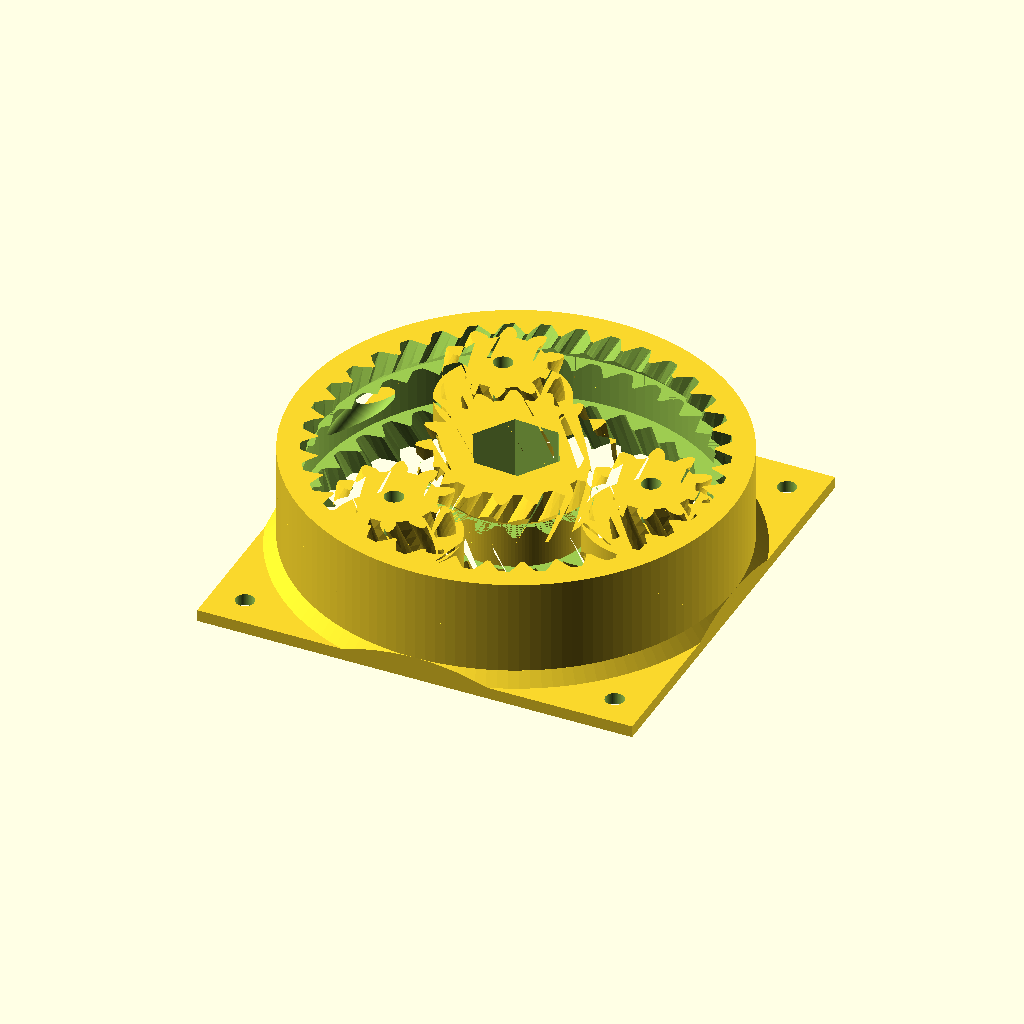
Cell 1: the model at its default parameters.
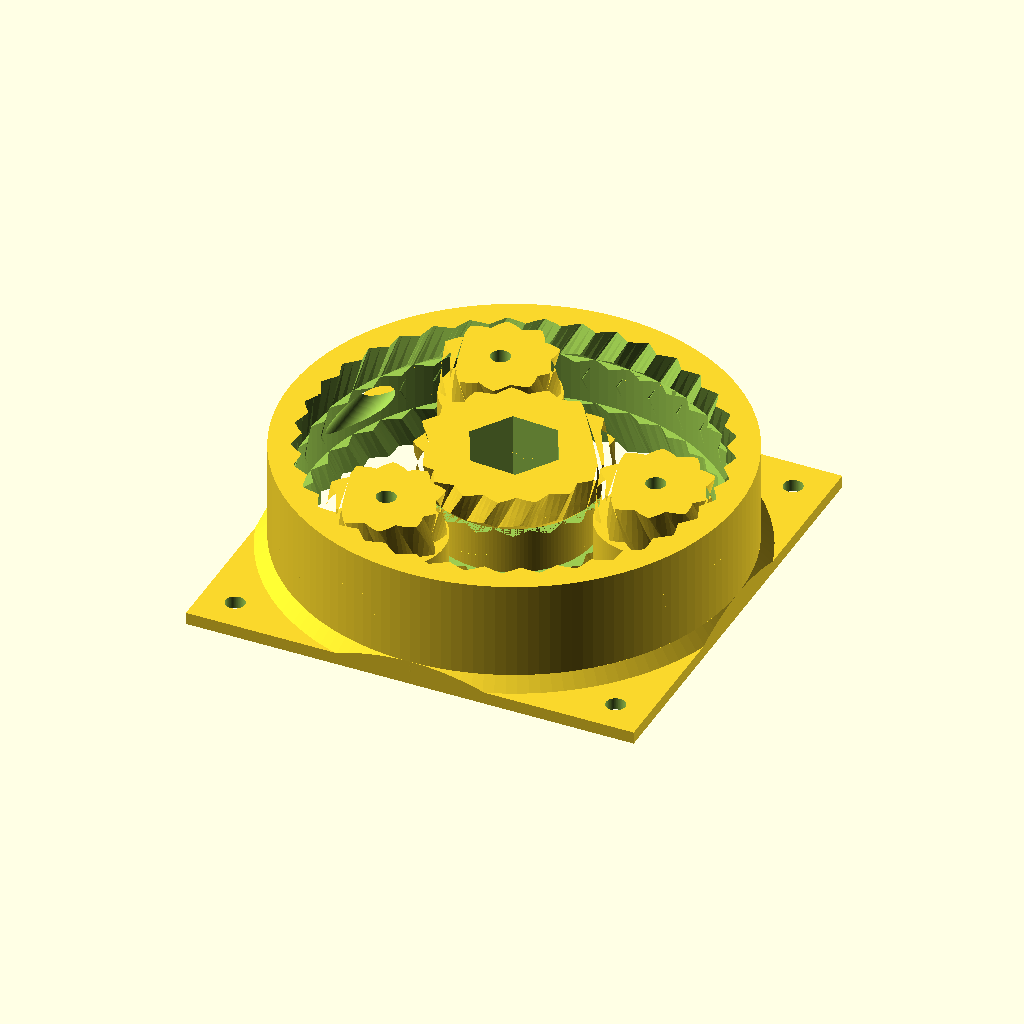
Cell 2: the same model with P = 60.
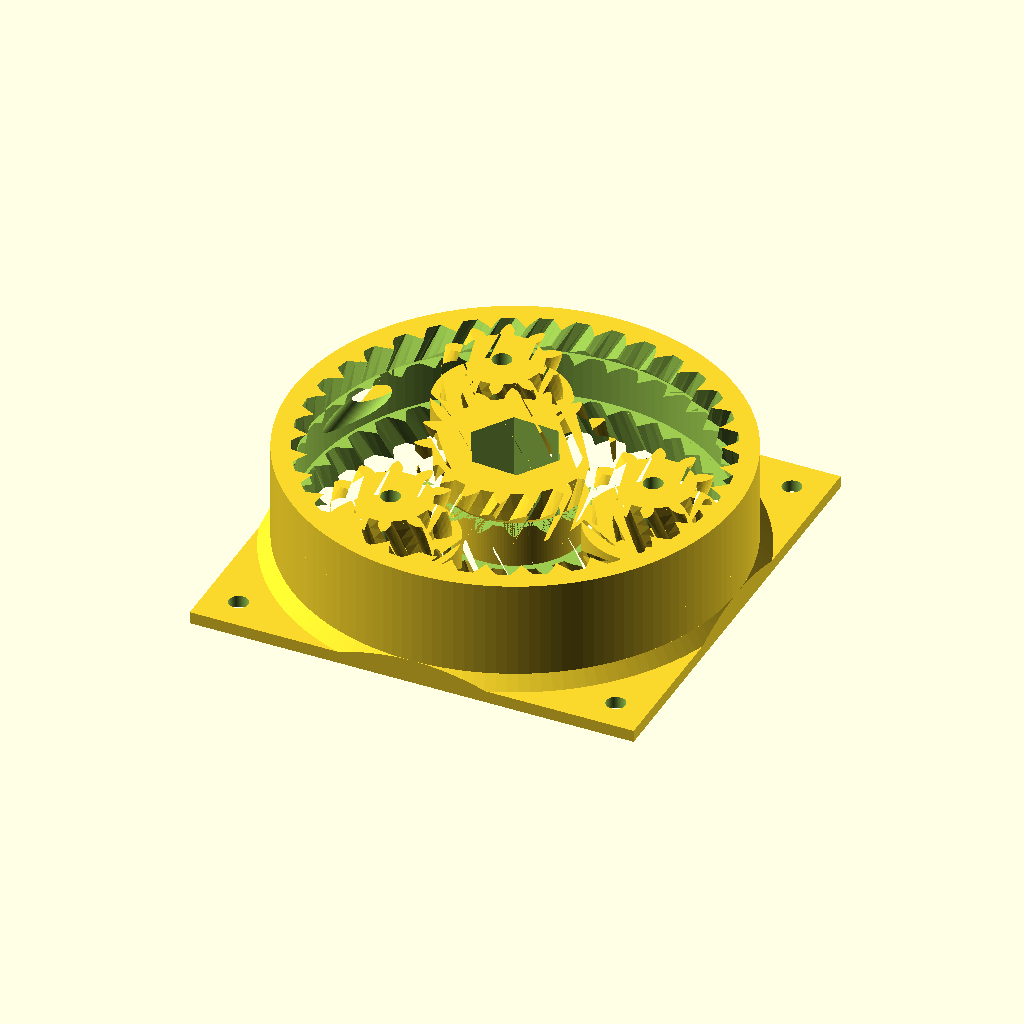
Cell 3: tol = 1 (everything else at default).
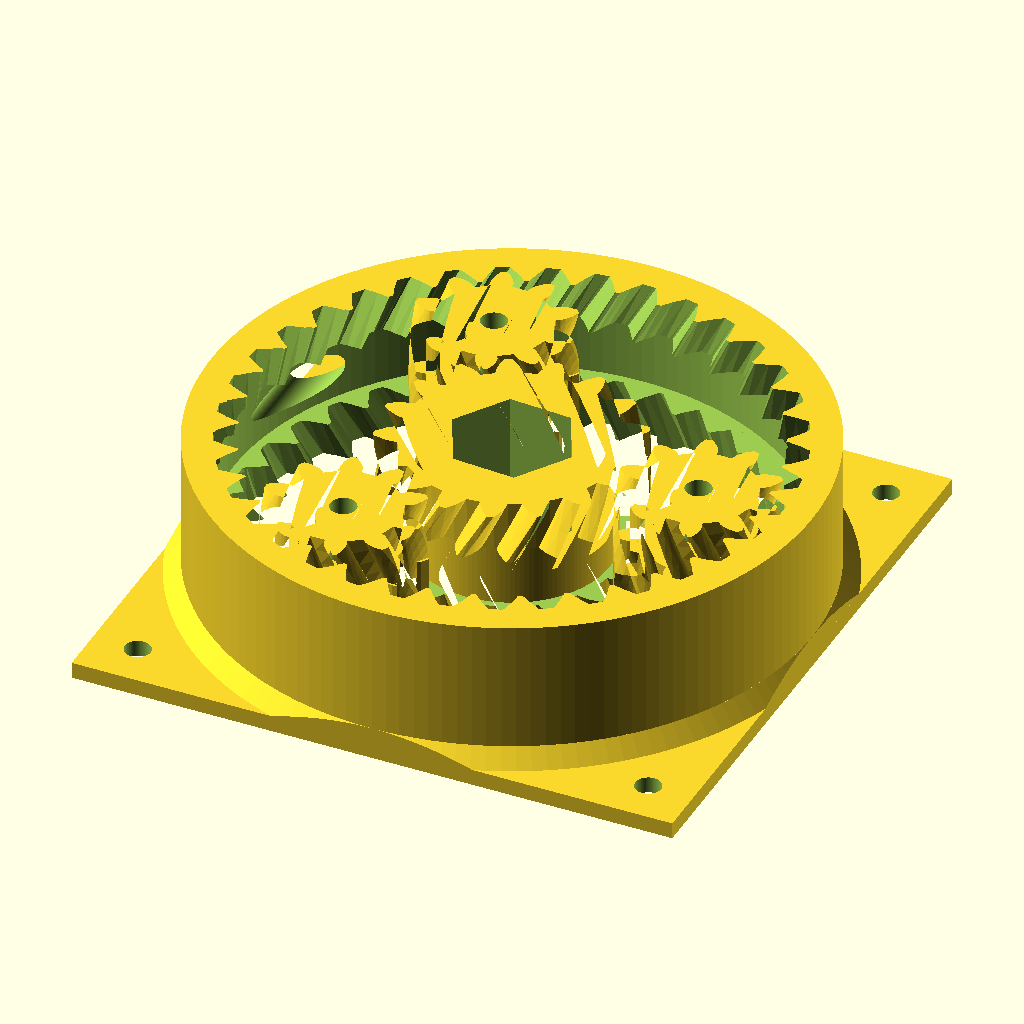
Cell 4 — allowed_overhang set to 1, the other parameters unchanged.
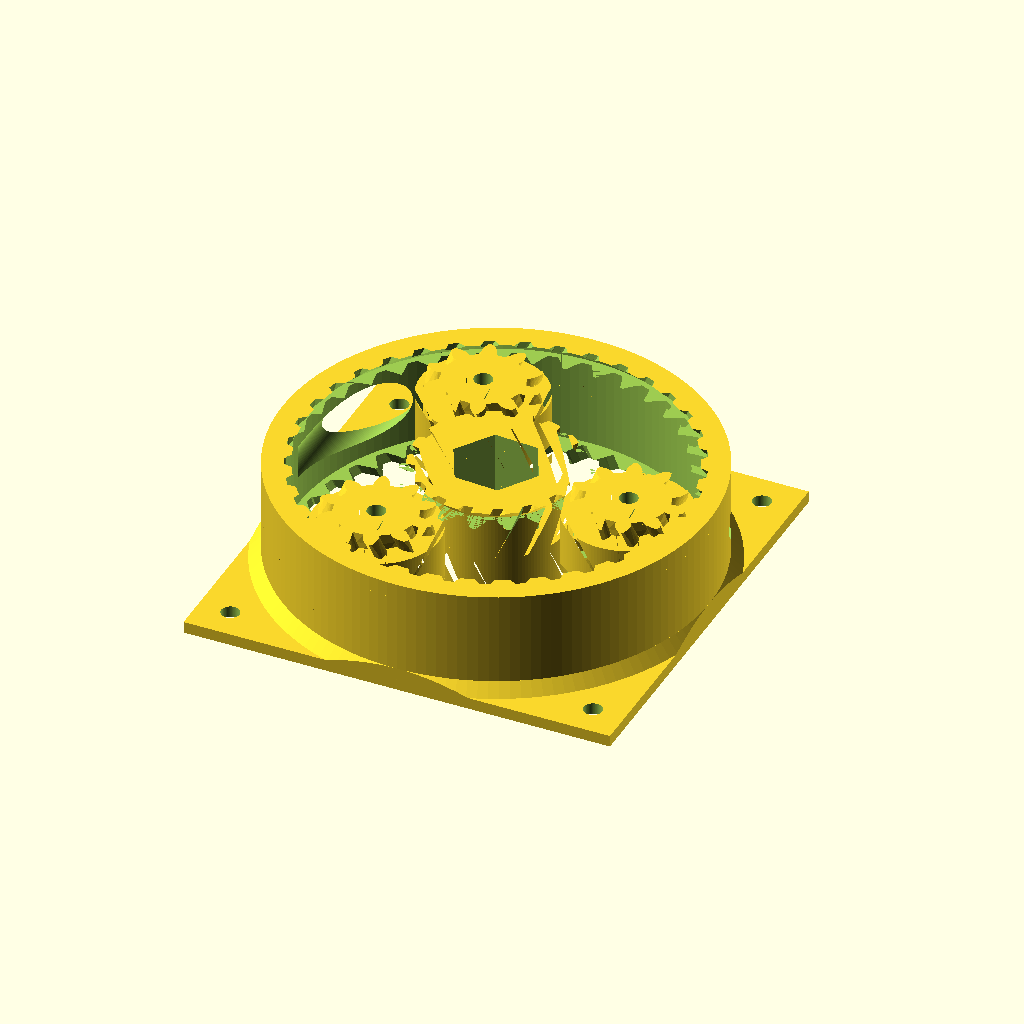
Cell 5: the same model with tubing_od = 9.525.
All cells are drawn from the same view direction (rotation 55°, 0°, 25°, orthographic, colour scheme Cornfield), but the view is re-fitted for each cell, so position and scale can differ between cells as well as the parameter.
Source of the model, inputs/thingiverse/files/thing-2436531/files/xzoextratwistyextratall15s10p70dia.scad:
// Planetary peristaltic pump (customizable)
// by Drmn4ea (drmn4ea at google's mail)
// customised by xzo
//
// Released under the Creative Commons - Attribution - Share Alike license (http://creativecommons.org/licenses/by-sa/3.0/)
//
// Adapted from Emmett Lalish's Planetary Gear Bearing at http://www.thingiverse.com/thing:53451


// --------  Printer-related settings ------------

// Clearance to generate between non-connected parts. If the gears print 'stuck together' or are difficult to separate, try increasing this value. If there is excessive play between them, try lowering it. (default: 0.15mm)
tol=0.5;

// Allowed overhang for overhang removal; between 0 and 0.999 (0 = none, 0.5 = 45 degrees, 1 = infinite)
allowed_overhang = 0.5;


// --------  Details of the tubing used in the pump, in mm ------------

// Outer diameter of your tubing in mm
tubing_od = 4.7625;

// Wall thickness of your tubing
tubing_wall_thickness = 0.79375;
// Amount the tubing should be compressed by the rollers, as a proportion of total thickness (0 = no squish, 1.0 = complete squish)
tubing_squish_ratio = 0.7;


// --------  Part geometry settings ------------

// Exact outer diameter of ring in mm
D1=70;

// Thickness i.e. height in mm
T=19;

// Number of planet gears
number_of_planets=3;

// Number of teeth on planet gears
number_of_teeth_on_planets=10;

// Number of teeth on sun gear (approximate)
approximate_number_of_teeth_on_sun=15;

// pressure angle
P=30;//[30:60]

// number of teeth to twist across
nTwist=1;

// width of hexagonal hole
w=12.55;

DR=0.5*1;// maximum depth ratio of teeth

// XZO CHANGE: mount options
mount_enabled=1;
mount_holesize=3;

// XZO CHANGE: roller hole options
roller_hole_enabled=1;
roller_holesize=3;


// ----------------End of customizable values -----------------

// compute some parameters related to the tubing
tubing_squished_width = tubing_od * (PI/2);
tubing_depth_clearance = 2*(tubing_wall_thickness*(1-tubing_squish_ratio));
// XZO CHANGE: this makes sure the chosen OD is exact
D=D1-2*tubing_depth_clearance;
m=round(number_of_planets);
np=round(number_of_teeth_on_planets);
echo(np);
ns1=approximate_number_of_teeth_on_sun;
k1=round(2/m*(ns1+np));
k= k1*m%2!=0 ? k1+1 : k1;
ns=k*m/2-np;
echo(ns);
nr=ns+2*np;
echo(nr);
pitchD=0.9*D/(1+min(PI/(2*nr*tan(P)),PI*DR/nr));
pitch=pitchD*PI/nr;
echo(pitch);
helix_angle=atan(2*nTwist*pitch/T);
echo(helix_angle);
// XZO CHANGE: higher fn value for bigger modules
fn=max(100,round(2*D1));

phi=$t*360/m;

//XZO CHANGE: mount module
module mount(holesize=mount_holesize, diameter=D1, height=T/10) {
    difference() {
       	union() { 
       		translate([0,0,height/2]) cube([diameter,diameter,height], center=true);
        	translate([0,0,height]) linear_extrude(height = height, scale = (diameter/2)/(diameter/2+height)) circle($fn=fn,r=(diameter/2)+height, center = true);
		}
union() {
          	translate([0,0,-height]) linear_extrude(height=height*3.5) {
			translate([diameter*0.425,diameter*0.425,0]) circle($fn=100,r=holesize/2, center=true);
			translate([-diameter*0.425,diameter*0.425,0]) circle($fn=100,r=holesize/2, center=true);
			translate([diameter*0.425,-diameter*0.425,0]) circle($fn=100,r=holesize/2, center=true);
			translate([-diameter*0.425,-diameter*0.425,0]) circle($fn=100,r=holesize/2, center=true);
 			}
       		translate([0,0,-height]) linear_extrude(height=3*height) circle($fn=fn,r=diameter/2, center=true);
    		translate([0,0,height]) difference() {
        		cube([diameter*2,diameter*2,height*2.5],center=true);
       			cube([diameter,diameter,height*2],center=true);
    			}
      		}
		}
}

// temporary variables for computing the outer radius of the outer ring gear teeth
// used to make the clearance for the peristaltic squeezer feature on the planets
outerring_pitch_radius = nr*pitch/(2*PI);
outerring_depth=pitch/(2*tan(P));
outerring_outer_radius = tol<0 ? outerring_pitch_radius+outerring_depth/2-tol : outerring_pitch_radius+outerring_depth/2;

// temporary variables for computing the outer radius of the planet gear teeth
// used to make the peristaltic squeezer feature on the planets
planet_pitch_radius = np*pitch/(2*PI);
planet_depth=pitch/(2*tan(P));
planet_outer_radius = tol<0 ? planet_pitch_radius+planet_depth/2-tol : planet_pitch_radius+planet_depth/2;

// temporary variables for computing the inside & outside radius of the sun gear teeth
// used to make clearance for planet squeezers
sun_pitch_radius = ns*pitch/(2*PI);
sun_base_radius = sun_pitch_radius*cos(P);
echo(sun_base_radius);
sun_depth=pitch/(2*tan(P));
sun_outer_radius = tol<0 ? sun_pitch_radius+sun_depth/2-tol : sun_pitch_radius+sun_depth/2;
sun_root_radius1 = sun_pitch_radius-sun_depth/2-tol/2;
sun_root_radius = (tol<0 && sun_root_radius1<sun_base_radius) ? sun_base_radius : sun_root_radius1;
sun_min_radius = max (sun_base_radius,sun_root_radius);

// debug raw gear shape for generating overhang removal
//translate([0,0,5])
//{
//	//halftooth (pitch_angle=5,base_radius=1, min_radius=0.1,	outer_radius=5,	half_thick_angle=3);
//	gear2D(number_of_teeth=number_of_teeth_on_planets, circular_pitch=pitch, pressure_angle=P, depth_ratio=DR, clearance=tol);
//}

translate([0,0,T/2])
{
	// outer ring
	difference()
	{
		// HACK: Add tubing depth clearance value to the total OD, otherwise the outer part may be too thin. FIXME: This is a quick n dirty way and makes the actual OD not match what the user entered...
        
        // XZO CHANGE: Add mount
    union() {        
		cylinder(r=D/2 + tubing_depth_clearance,h=T,center=true,$fn=fn);
        if(mount_enabled==1) translate([0,0,-T/2]) mount();
}
        // XZO CHANGE: substracted tubing_depth_clearance at exitholes distance as well
		exitholes(outerring_outer_radius-tubing_od/4-tubing_depth_clearance*2,tubing_od, len=100);
		union()
		{
			// HACK: On my printer, it seems to need extra clearance for the outside gear, trying double...
			herringbone(nr,pitch,P,DR,-2*tol,helix_angle,T+0.2);
			cylinder(r=outerring_outer_radius+tubing_depth_clearance,h=tubing_squished_width,center=true,$fn=fn);
			// overhang removal for top teeth of outer ring: create a frustum starting at the top surface of the "roller" cylinder 
			// (which will actually be cut out of the outer ring) and shrinking inward at the allowed overhang angle until it reaches the
			// gear root diameter.
			translate([0, 0, tubing_squished_width/2])
			{
				cylinder(r1=outerring_outer_radius+tubing_depth_clearance, r2=outerring_depth,h=abs(outerring_outer_radius+tubing_depth_clearance - outerring_depth)/tan(allowed_overhang*90),center=false,$fn=fn);
			}
		}
	}



	// sun gear
	rotate([0,0,(np+1)*180/ns+phi*(ns+np)*2/ns])
	
	difference()
	{

		// the gear with band cut out of the middle
		difference()
		{
			mirror([0,1,0])
				herringbone(ns,pitch,P,DR,tol,helix_angle,T);
				// center hole
				cylinder(r=w/sqrt(3),h=T+1,center=true,$fn=6);
				// gap for planet squeezer surface
				difference()
				{
					cylinder(r=sun_outer_radius,h=tubing_squished_width,center=true,$fn=fn);
					cylinder(r=sun_min_radius-tol,h=tubing_squished_width,center=true,$fn=fn);
				}
		}

		// on the top part, cut an angle on the underside of the gear teeth to keep the overhang to a feasible amount
		translate([0, 0, tubing_squished_width/2])
		{
			difference()
			{
				// in height, numeric constant sets the amount of allowed overhang after trim.
				//h=abs((sun_min_radius-tol)-sun_outer_radius)*(1-allowed_overhang)
				// h=tan(allowed_overhang*90)
				cylinder(r=sun_outer_radius,h=abs((sun_min_radius-tol)-sun_outer_radius)/tan(allowed_overhang*90),center=false,$fn=500);
				cylinder(r1=sun_min_radius-tol, r2=sun_outer_radius,h=abs((sun_min_radius-tol)-sun_outer_radius)/tan(allowed_overhang*90),center=false,$fn=fn);
			}
		}
	
	}



	// planet gears

	for(i=[1:m])
	{

                            
                                
		rotate([0,0,i*360/m+phi])
		{
		
			translate([pitchD/2*(ns+np)/nr,0,0])
			{
				rotate([0,0,i*ns/m*360/np-phi*(ns+np)/np-phi])
				{
                    difference() {
                        union()
					{
						herringbone(np,pitch,P,DR,tol,helix_angle,T);
						// Add a roller cylinder in the center of the planet gears.
						// But also constrain overhangs to a sane level, so this is kind of a mess...
						intersection()
						{
							// the cylinder itself
							cylinder(r=planet_outer_radius,h=tubing_squished_width-tol,center=true,$fn=fn);

							// Now deal with overhang on the underside of the planets' roller cylinders.
							// create the outline of a gear where the herringbone meets the cylinder;
							// make its angle match the twist at this point.
							// Then difference this flat gear from a slightly larger cylinder, extrude it with an
							// outward-growing angle, and cut the result from the cylinder.
							planet_overhangfix(np, pitch, P, DR, tol, helix_angle, T, tubing_squished_width, allowed_overhang);

						}

					}
     // XZO: holes in rollers
                                if(roller_hole_enabled==1) cylinder(r=roller_holesize/2,h=100,$fn=fn,center=true);
				}
              
			}
		}
     
    }
	}
	
}


module planet_overhangfix(
	number_of_teeth=15,
	circular_pitch=10,
	pressure_angle=28,
	depth_ratio=1,
	clearance=0,
	helix_angle=0,
	gear_thickness=5,
	tubing_squished_width,
	allowed_overhang)
{

	height_from_bottom =  (gear_thickness/2) - (tubing_squished_width/2);
	pitch_radius = number_of_teeth*circular_pitch/(2*PI);
	twist=tan(helix_angle)*height_from_bottom/pitch_radius*180/PI; // the total rotation angle at that point - should match that of the gear itself



	translate([0,0, -tubing_squished_width/2]) // relative to center height, where this is used
	{
		// FIXME: This calculation is most likely wrong...
		//rotate([0, 0, helix_angle * ((tubing_squished_width-(2*tol))/2)])
		rotate([0, 0, twist])
		{
			// want to extrude to a height proportional to the distance between the root of the gear teeth
			// and the outer edge of the cylinder
			linear_extrude(height=tubing_squished_width-clearance,twist=0,slices=6, scale=1+(1/(1-allowed_overhang)))
			{
				gear2D(number_of_teeth=number_of_teeth, circular_pitch=circular_pitch, pressure_angle=pressure_angle, depth_ratio=depth_ratio, clearance=clearance);
			}
		}
	}
}

module exitholes(distance_apart, hole_diameter)
{
	translate([distance_apart, len/2, 0])
	{
		rotate([90, 0, 0])
		{
			cylinder(r=hole_diameter/2,h=len,center=true,$fn=fn);
		}
	}
	
	mirror([1,0,0])
	{
		translate([distance_apart, len/2, 0])
		{
			rotate([90, 0, 0])
			{
				cylinder(r=hole_diameter/2,h=len,center=true,$fn=fn);
			}
		}
	}
}

module rack(
	number_of_teeth=15,
	circular_pitch=10,
	pressure_angle=28,
	helix_angle=0,
	clearance=0,
	gear_thickness=5,
	flat=false){
addendum=circular_pitch/(4*tan(pressure_angle));

flat_extrude(h=gear_thickness,flat=flat)translate([0,-clearance*cos(pressure_angle)/2])
	union(){
		translate([0,-0.5-addendum])square([number_of_teeth*circular_pitch,1],center=true);
		for(i=[1:number_of_teeth])
			translate([circular_pitch*(i-number_of_teeth/2-0.5),0])
			polygon(points=[[-circular_pitch/2,-addendum],[circular_pitch/2,-addendum],[0,addendum]]);
	}
}

//module monogram(h=1)
//linear_extrude(height=h,center=true)
//translate(-[3,2.5])union(){
//	difference(){
//		square([4,5]);
//		translate([1,1])square([2,3]);
//	}
//	square([6,1]);
//	translate([0,2])square([2,1]);
//}

module herringbone(
	number_of_teeth=15,
	circular_pitch=10,
	pressure_angle=28,
	depth_ratio=1,
	clearance=0,
	helix_angle=0,
	gear_thickness=5){
union(){
	//translate([0,0,10])
	gear(number_of_teeth,
		circular_pitch,
		pressure_angle,
		depth_ratio,
		clearance,
		helix_angle,
		gear_thickness/2);
	mirror([0,0,1])
		gear(number_of_teeth,
			circular_pitch,
			pressure_angle,
			depth_ratio,
			clearance,
			helix_angle,
			gear_thickness/2);
}}

module gear (
	number_of_teeth=15,
	circular_pitch=10,
	pressure_angle=28,
	depth_ratio=1,
	clearance=0,
	helix_angle=0,
	gear_thickness=5,
	flat=false){
pitch_radius = number_of_teeth*circular_pitch/(2*PI);
twist=tan(helix_angle)*gear_thickness/pitch_radius*180/PI;

flat_extrude(h=gear_thickness,twist=twist,flat=flat)
	gear2D (
		number_of_teeth,
		circular_pitch,
		pressure_angle,
		depth_ratio,
		clearance);
}

module flat_extrude(h,twist,flat){
	if(flat==false)
		linear_extrude(height=h,twist=twist,slices=twist/6, scale=1)children(0);
	else
		children(0);
}

module gear2D (
	number_of_teeth,
	circular_pitch,
	pressure_angle,
	depth_ratio,
	clearance){
pitch_radius = number_of_teeth*circular_pitch/(2*PI);
base_radius = pitch_radius*cos(pressure_angle);
depth=circular_pitch/(2*tan(pressure_angle));
outer_radius = clearance<0 ? pitch_radius+depth/2-clearance : pitch_radius+depth/2;
root_radius1 = pitch_radius-depth/2-clearance/2;
root_radius = (clearance<0 && root_radius1<base_radius) ? base_radius : root_radius1;
backlash_angle = clearance/(pitch_radius*cos(pressure_angle)) * 180 / PI;
half_thick_angle = 90/number_of_teeth - backlash_angle/2;
pitch_point = involute (base_radius, involute_intersect_angle (base_radius, pitch_radius));
pitch_angle = atan2 (pitch_point[1], pitch_point[0]);
min_radius = max (base_radius,root_radius);

intersection(){
	rotate(90/number_of_teeth)
		circle($fn=number_of_teeth*3,r=pitch_radius+depth_ratio*circular_pitch/2-clearance/2);
	union(){
		rotate(90/number_of_teeth)
			circle($fn=number_of_teeth*2,r=max(root_radius,pitch_radius-depth_ratio*circular_pitch/2-clearance/2));
		for (i = [1:number_of_teeth])rotate(i*360/number_of_teeth){
			halftooth (
				pitch_angle,
				base_radius,
				min_radius,
				outer_radius,
				half_thick_angle);		
			mirror([0,1])halftooth (
				pitch_angle,
				base_radius,
				min_radius,
				outer_radius,
				half_thick_angle);
		}
	}
}}

module halftooth (
	pitch_angle,
	base_radius,
	min_radius,
	outer_radius,
	half_thick_angle){
index=[0,1,2,3,4,5];
start_angle = max(involute_intersect_angle (base_radius, min_radius)-5,0);
stop_angle = involute_intersect_angle (base_radius, outer_radius);
angle=index*(stop_angle-start_angle)/index[len(index)-1];
p=[[0,0],
	involute(base_radius,angle[0]+start_angle),
	involute(base_radius,angle[1]+start_angle),
	involute(base_radius,angle[2]+start_angle),
	involute(base_radius,angle[3]+start_angle),
	involute(base_radius,angle[4]+start_angle),
	involute(base_radius,angle[5]+start_angle)];

difference(){
	rotate(-pitch_angle-half_thick_angle)polygon(points=p);
	square(2*outer_radius);
}}

// Mathematical Functions
//===============

// Finds the angle of the involute about the base radius at the given distance (radius) from it's center.
//source: http://www.mathhelpforum.com/math-help/geometry/136011-circle-involute-solving-y-any-given-x.html

function involute_intersect_angle (base_radius, radius) = sqrt (pow (radius/base_radius, 2) - 1) * 180 / PI;

// Calculate the involute position for a given base radius and involute angle.

function involute (base_radius, involute_angle) =
[
	base_radius*(cos (involute_angle) + involute_angle*PI/180*sin (involute_angle)),
	base_radius*(sin (involute_angle) - involute_angle*PI/180*cos (involute_angle))
];
Customizer parameters (derived from the source; name, type, default, range or options):
tol: number, default 0.5
allowed_overhang: number, default 0.5
tubing_od: number, default 4.7625
tubing_wall_thickness: number, default 0.79375
tubing_squish_ratio: number, default 0.7
D1: number, default 70
T: number, default 19
number_of_planets: number, default 3
number_of_teeth_on_planets: number, default 10
approximate_number_of_teeth_on_sun: number, default 15
P: number, default 30, range 30 to 60
nTwist: number, default 1
w: number, default 12.55
mount_enabled: number, default 1
mount_holesize: number, default 3
roller_hole_enabled: number, default 1
roller_holesize: number, default 3
